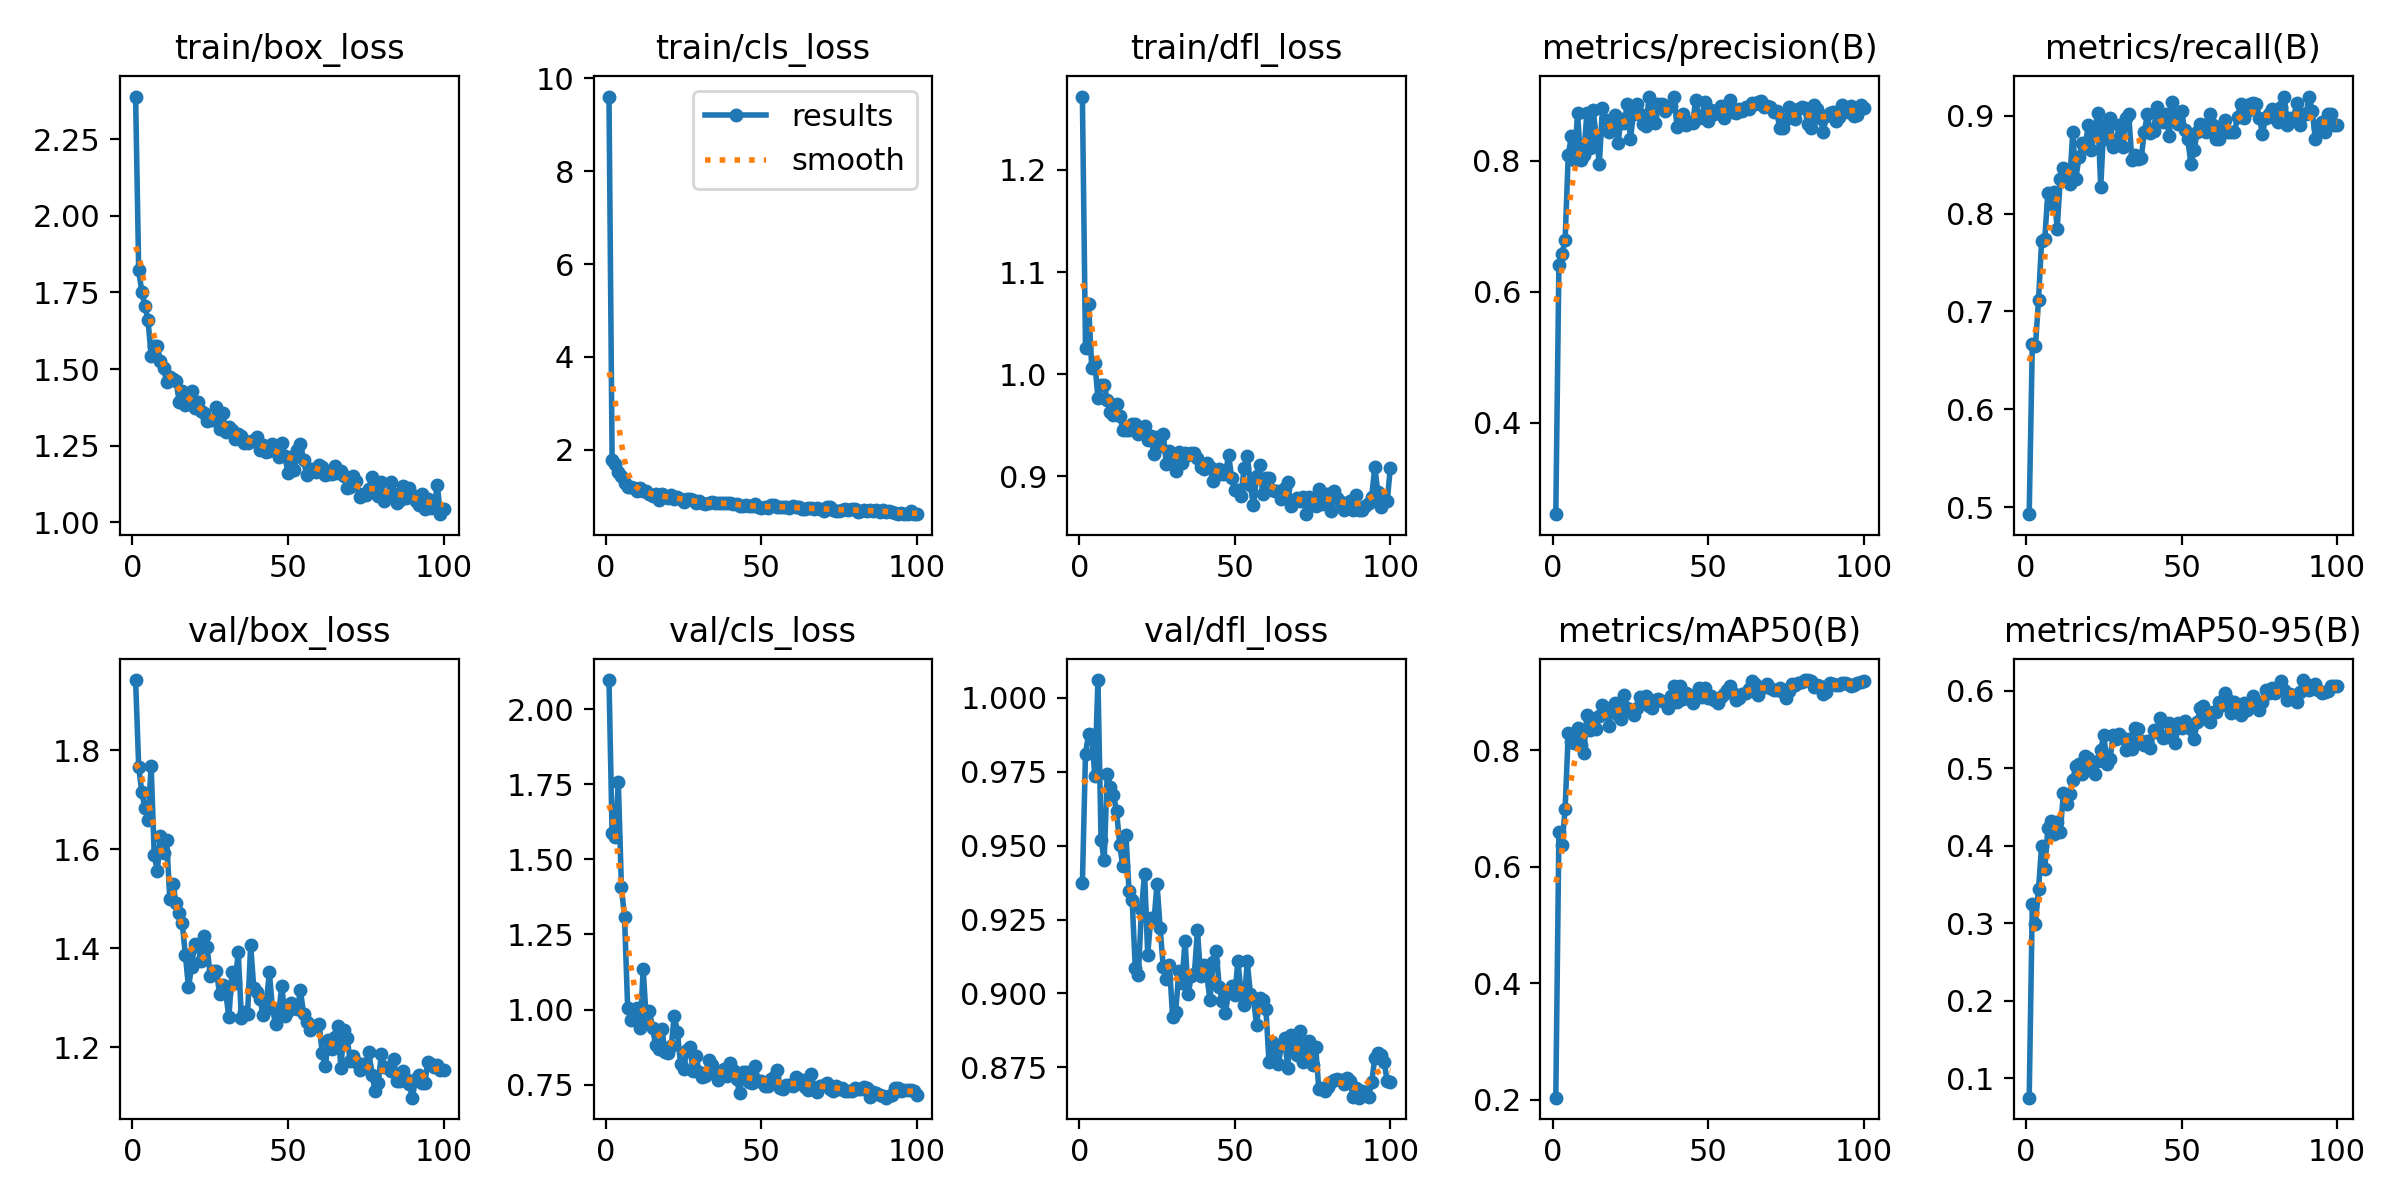

The table this chart was drawn from, first rows:
epoch, time, train/box_loss, train/cls_loss, train/dfl_loss, metrics/precision(B), metrics/recall(B), metrics/mAP50(B), metrics/mAP50-95(B), val/box_loss, val/cls_loss, val/dfl_loss, lr/pg0, lr/pg1, lr/pg2
1, 12.97, 2.389, 9.605, 1.272, 0.2607, 0.4927, 0.2038, 0.07478, 1.941, 2.097, 0.9373, 0.06775, 0.0003258, 0.0003258
2, 22.05, 1.822, 1.788, 1.025, 0.6415, 0.6662, 0.6596, 0.324, 1.766, 1.586, 0.9812, 0.03474, 0.0006526, 0.0006526
3, 30.85, 1.752, 1.691, 1.068, 0.6585, 0.6642, 0.637, 0.2989, 1.715, 1.575, 0.9878, 0.00173, 0.0009728, 0.0009728
4, 40.38, 1.707, 1.514, 1.006, 0.6795, 0.7117, 0.6995, 0.3443, 1.683, 1.756, 0.9873, 0.0009703, 0.0009703, 0.0009703
5, 49.91, 1.658, 1.444, 1.011, 0.8088, 0.772, 0.8298, 0.3999, 1.659, 1.406, 0.9735, 0.0009604, 0.0009604, 0.0009604
6, 58.93, 1.544, 1.292, 0.9764, 0.8377, 0.7737, 0.815, 0.3694, 1.769, 1.307, 1.006, 0.0009505, 0.0009505, 0.0009505
7, 67.69, 1.575, 1.197, 0.9895, 0.8007, 0.8212, 0.8119, 0.4221, 1.587, 1.006, 0.9519, 0.0009406, 0.0009406, 0.0009406
8, 76.81, 1.574, 1.203, 0.9895, 0.8727, 0.8102, 0.838, 0.4317, 1.556, 0.9663, 0.945, 0.0009307, 0.0009307, 0.0009307
9, 85.87, 1.525, 1.183, 0.9746, 0.8009, 0.8221, 0.8097, 0.4145, 1.626, 0.9789, 0.9744, 0.0009208, 0.0009208, 0.0009208
10, 94.53, 1.502, 1.109, 0.9628, 0.8086, 0.7847, 0.7957, 0.4309, 1.593, 1.004, 0.97, 0.0009109, 0.0009109, 0.0009109
11, 103.3, 1.457, 1.174, 0.9602, 0.8736, 0.8358, 0.8613, 0.4173, 1.617, 0.938, 0.9671, 0.000901, 0.000901, 0.000901
12, 112.2, 1.475, 1.122, 0.9707, 0.8197, 0.8465, 0.8357, 0.4679, 1.5, 1.134, 0.9617, 0.0008911, 0.0008911, 0.0008911
13, 121.1, 1.467, 1.106, 0.9595, 0.8774, 0.836, 0.8546, 0.4541, 1.53, 0.9633, 0.9502, 0.0008812, 0.0008812, 0.0008812
14, 129.7, 1.462, 1.04, 0.9454, 0.838, 0.8308, 0.8375, 0.4662, 1.491, 0.9947, 0.943, 0.0008713, 0.0008713, 0.0008713
15, 138.5, 1.394, 1.01, 0.9454, 0.7955, 0.8832, 0.8598, 0.485, 1.472, 0.9383, 0.9538, 0.0008614, 0.0008614, 0.0008614
16, 147.4, 1.43, 1.038, 0.9452, 0.8811, 0.8358, 0.8776, 0.5024, 1.45, 0.8812, 0.9346, 0.0008515, 0.0008515, 0.0008515
17, 156.2, 1.383, 0.9207, 0.9517, 0.8633, 0.8577, 0.8669, 0.5055, 1.386, 0.8686, 0.9316, 0.0008416, 0.0008416, 0.0008416
18, 165.1, 1.42, 1.054, 0.9513, 0.8437, 0.8723, 0.8418, 0.4929, 1.321, 0.9363, 0.9086, 0.0008317, 0.0008317, 0.0008317
19, 174.1, 1.428, 0.9964, 0.9413, 0.8577, 0.8686, 0.8748, 0.5158, 1.362, 0.8586, 0.9062, 0.0008218, 0.0008218, 0.0008218
20, 182.9, 1.372, 0.9604, 0.9454, 0.8702, 0.8905, 0.8813, 0.5124, 1.409, 0.8536, 0.9287, 0.0008119, 0.0008119, 0.0008119
21, 191.7, 1.393, 1.023, 0.949, 0.8276, 0.865, 0.8605, 0.5043, 1.405, 0.8769, 0.9406, 0.000802, 0.000802, 0.000802
22, 200.4, 1.363, 0.9418, 0.9359, 0.8641, 0.8832, 0.8534, 0.492, 1.373, 0.9797, 0.9131, 0.0007921, 0.0007921, 0.0007921
23, 209.2, 1.355, 0.9943, 0.9397, 0.8579, 0.9031, 0.895, 0.509, 1.424, 0.9254, 0.9255, 0.0007822, 0.0007822, 0.0007822
24, 217.9, 1.329, 0.9334, 0.9215, 0.8866, 0.8275, 0.8728, 0.5233, 1.401, 0.8198, 0.9244, 0.0007723, 0.0007723, 0.0007723
25, 226.7, 1.335, 0.8815, 0.9384, 0.8342, 0.8905, 0.8698, 0.5432, 1.345, 0.8033, 0.9371, 0.0007624, 0.0007624, 0.0007624
26, 235.6, 1.335, 0.9452, 0.9293, 0.8721, 0.8759, 0.8603, 0.5047, 1.353, 0.8646, 0.9221, 0.0007525, 0.0007525, 0.0007525
27, 244.3, 1.376, 0.9436, 0.9415, 0.8867, 0.8978, 0.8721, 0.512, 1.354, 0.8739, 0.9089, 0.0007426, 0.0007426, 0.0007426
28, 253, 1.304, 0.9096, 0.9116, 0.8718, 0.8684, 0.8925, 0.543, 1.306, 0.7967, 0.9051, 0.0007327, 0.0007327, 0.0007327
29, 261.8, 1.355, 0.8627, 0.9244, 0.8568, 0.8737, 0.8857, 0.5381, 1.325, 0.8438, 0.9096, 0.0007228, 0.0007228, 0.0007228
30, 270.6, 1.294, 0.9053, 0.9187, 0.853, 0.8905, 0.8927, 0.544, 1.308, 0.7919, 0.8921, 0.0007129, 0.0007129, 0.0007129
31, 279.7, 1.309, 0.8491, 0.9049, 0.8981, 0.8684, 0.876, 0.5386, 1.261, 0.7738, 0.8938, 0.000703, 0.000703, 0.000703
32, 289, 1.301, 0.834, 0.9243, 0.8661, 0.8975, 0.8724, 0.5236, 1.352, 0.7785, 0.9075, 0.0006931, 0.0006931, 0.0006931
33, 298.2, 1.271, 0.8587, 0.9132, 0.8577, 0.9015, 0.8873, 0.537, 1.33, 0.8331, 0.9034, 0.0006832, 0.0006832, 0.0006832
34, 307.4, 1.288, 0.8837, 0.9224, 0.8865, 0.855, 0.8877, 0.5252, 1.392, 0.8165, 0.9179, 0.0006733, 0.0006733, 0.0006733
35, 316.2, 1.281, 0.8446, 0.9209, 0.8871, 0.8603, 0.8845, 0.5523, 1.259, 0.7847, 0.8997, 0.0006634, 0.0006634, 0.0006634
36, 325.2, 1.26, 0.8515, 0.9233, 0.8767, 0.856, 0.8828, 0.5504, 1.271, 0.7659, 0.9058, 0.0006535, 0.0006535, 0.0006535
37, 334, 1.26, 0.8504, 0.923, 0.8833, 0.8568, 0.873, 0.5351, 1.267, 0.7862, 0.9067, 0.0006436, 0.0006436, 0.0006436
38, 342.8, 1.266, 0.8567, 0.9182, 0.8846, 0.8832, 0.8938, 0.5303, 1.406, 0.8026, 0.9214, 0.0006337, 0.0006337, 0.0006337
39, 351.7, 1.264, 0.8562, 0.9088, 0.8983, 0.9015, 0.9101, 0.535, 1.319, 0.7783, 0.906, 0.0006238, 0.0006238, 0.0006238
40, 360.8, 1.279, 0.8533, 0.9074, 0.8519, 0.8821, 0.8832, 0.5261, 1.311, 0.8223, 0.9096, 0.0006139, 0.0006139, 0.0006139
41, 369.7, 1.234, 0.8271, 0.913, 0.8583, 0.8841, 0.9113, 0.5487, 1.298, 0.8, 0.9062, 0.000604, 0.000604, 0.000604
42, 378.9, 1.252, 0.8398, 0.9088, 0.8716, 0.9088, 0.8879, 0.546, 1.264, 0.7674, 0.8979, 0.0005941, 0.0005941, 0.0005941
43, 387.7, 1.228, 0.7857, 0.8951, 0.8551, 0.8978, 0.8986, 0.5643, 1.286, 0.7222, 0.9105, 0.0005842, 0.0005842, 0.0005842
44, 396.7, 1.233, 0.7853, 0.9031, 0.8597, 0.8942, 0.8957, 0.5389, 1.351, 0.7918, 0.9145, 0.0005743, 0.0005743, 0.0005743
45, 405.9, 1.256, 0.8104, 0.9074, 0.8586, 0.9015, 0.8807, 0.5394, 1.278, 0.7923, 0.9022, 0.0005644, 0.0005644, 0.0005644
46, 414.6, 1.239, 0.7985, 0.9023, 0.8936, 0.8796, 0.893, 0.5586, 1.246, 0.7586, 0.8975, 0.0005545, 0.0005545, 0.0005545
47, 423.7, 1.214, 0.7937, 0.9027, 0.8653, 0.9145, 0.9063, 0.5498, 1.267, 0.7567, 0.8934, 0.0005446, 0.0005446, 0.0005446
48, 432.3, 1.259, 0.8332, 0.9208, 0.8686, 0.8978, 0.8913, 0.5318, 1.324, 0.8116, 0.9007, 0.0005347, 0.0005347, 0.0005347
49, 441.1, 1.216, 0.7714, 0.8988, 0.8906, 0.8915, 0.9076, 0.5583, 1.262, 0.7612, 0.9026, 0.0005248, 0.0005248, 0.0005248
50, 449.8, 1.16, 0.7425, 0.8866, 0.8611, 0.9047, 0.8903, 0.5518, 1.274, 0.7608, 0.8994, 0.0005149, 0.0005149, 0.0005149
51, 458.6, 1.212, 0.7713, 0.887, 0.8771, 0.8854, 0.8935, 0.5611, 1.289, 0.7458, 0.911, 0.000505, 0.000505, 0.000505
52, 467.6, 1.171, 0.7426, 0.8811, 0.872, 0.8759, 0.8869, 0.555, 1.282, 0.7457, 0.9006, 0.0004951, 0.0004951, 0.0004951
53, 476.8, 1.234, 0.8032, 0.9082, 0.8744, 0.8504, 0.8819, 0.5507, 1.277, 0.7678, 0.8962, 0.0004852, 0.0004852, 0.0004852
54, 485.6, 1.256, 0.8062, 0.9201, 0.8844, 0.8652, 0.8909, 0.5379, 1.314, 0.7737, 0.911, 0.0004753, 0.0004753, 0.0004753
55, 494.5, 1.204, 0.7737, 0.8914, 0.8655, 0.8832, 0.897, 0.5589, 1.267, 0.7997, 0.9, 0.0004654, 0.0004654, 0.0004654
56, 503.5, 1.152, 0.7639, 0.8716, 0.8778, 0.8911, 0.9036, 0.5781, 1.25, 0.7382, 0.8984, 0.0004555, 0.0004555, 0.0004555
57, 512.8, 1.174, 0.7747, 0.9001, 0.8938, 0.8904, 0.9101, 0.5797, 1.235, 0.7359, 0.8893, 0.0004456, 0.0004456, 0.0004456
58, 521.8, 1.175, 0.7735, 0.9106, 0.875, 0.8832, 0.8983, 0.5637, 1.243, 0.747, 0.8984, 0.0004357, 0.0004357, 0.0004357
59, 530.7, 1.163, 0.7424, 0.8827, 0.873, 0.9015, 0.8868, 0.5599, 1.242, 0.7475, 0.8979, 0.0004258, 0.0004258, 0.0004258
60, 540.1, 1.188, 0.7895, 0.8982, 0.8787, 0.8905, 0.8904, 0.5729, 1.247, 0.7458, 0.8947, 0.0004159, 0.0004159, 0.0004159
... 40 more rows
